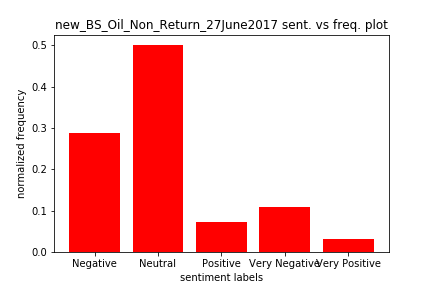

The data file committed next to this chart (first rows):
, review, review header, sentiments, sentiment label
0, I checked some stuff that they said they…, Poor customer service, -0.948, Very Negative
1, I paid for a tire rotation that was NOT …, Tire rotation service issue, 0.0, Neutral
2, It cost $61 for a filter and oil change …, Price too high, 0.0, Neutral
3, Before I went to get my oil change my ca…, Interior/Exterior car damage, -0.5789, Very Negative
4, They over charge, Price too high, 0.0, Neutral
5, Waiting room was NOT air conditioned in …, Customer lounge atmosphere, 0.0, Neutral
6, During the tire rotation process, the ma…, Poor customer service, 0.0, Neutral
7, When I arrived at the Jiffy Lube on Midl…, Overselling-Pressure to buy, 0.0, Neutral
8, Service tech offered air filter at $10, …, Price too high, -0.2023, Negative
9, Didn't change oil like suppose to, Poor customer service, -0.2755, Negative
10, Person filling crankcase with oil spille…, Poor customer service, -0.4404, Negative
11, I had bought a groupon and it disclosed …, Overselling-Pressure to buy, -0.1027, Negative
12, Too expensive for just an oil change, Price too high, 0.0, Neutral
13, Would not accept coupon that was not exp…, Discount/coupon issue, -0.2924, Negative
14, I have a trusted garage that I usually v…, Competition-prefer local mechanic, 0.4767, Positive
15, You guys almost caught my car on fire, Interior/Exterior car damage, -0.34, Negative
16, Deception, Untrustworthy\Mistrust, -0.4404, Negative
17, Upon arrival I was quoted 30 minutes for…, Service took too long, 0.0, Neutral
18, Did not have part, Item out of stock, 0.0, Neutral
19, I received a coupon from jiffy lube via …, Discount/coupon issue, -0.2924, Negative
20, Service people destroyed several things …, Interior/Exterior car damage, -0.4939, Negative
21, It was a random stop and the experience …, Poor customer service, -0.5122, Very Negative
22, Very poor service, Poor customer service, -0.5256, Very Negative
23, I was asked to purchase a number of due …, Overselling-Pressure to buy, 0.25, Positive
24, Too expensive - I could have gotten two …, Price too high, 0.0, Neutral
25, It took an hour to change my oil and the…, Service took too long, 0.0, Neutral
26, I had a scratch on my right side passeng…, Interior/Exterior car damage, 0.0, Neutral
27, WAY overpriced, Price too high, 0.0, Neutral
28, Basically they told me a price for the a…, Overcharged - charged more than was agre…, -0.1027, Negative
29, I got a battery replaced here and left w…, Interior/Exterior car damage, -0.1779, Negative
30, There was no other car in the shop but m…, Poor customer service, -0.5927, Very Negative
31, Pricing, Price too high, 0.0, Neutral
32, Bolt holding oil pan stripped previous v…, Interior/Exterior car damage, 0.0, Neutral
33, The men working on my car did not instal…, Poor customer service, 0.0, Neutral
34, Changing your prices from 40$ for an oil…, Price too high, 0.0, Neutral
35, I was not satisfied with customer servic…, Oil or filter not actually replaced, -0.7435, Very Negative
36, After 6 days of driving  I had to get an…, Oil or filter not actually replaced, 0.0, Neutral
37, I feel I was duped into buying oil that …, Overselling-Pressure to buy, -0.4628, Negative
38, They did the oil change wrong and oil le…, Interior/Exterior car damage, -0.765, Very Negative
39, When I returned straight home, went back…, Overselling-Pressure to buy, 0.5106, Very Positive
40, Not that great, Other issues, -0.5096, Very Negative
41, The employees in the service side didn't…, Misinformation about car/service needs g…, 0.0, Neutral
42, After my radiator was replaced, my car w…, Interior/Exterior car damage, 0.0, Neutral
43, Staff manager was on lunch break, Service took too long, 0.0, Neutral
44, I was displeased with the service I rece…, Service took too long, -0.4404, Negative
45, The price, Price too high, 0.0, Neutral
46, Window cleaning only half done, Poor customer service, 0.0, Neutral
47, Did not get good service, Poor customer service, -0.3412, Negative
48, Rude inexperienced crew, Unprofessional employees, -0.4588, Negative
49, When I got home my car was leaking oil a…, Interior/Exterior car damage, -0.4767, Negative
50, Expensive, Price too high, 0.0, Neutral
51, Way too expensive!, Price too high, 0.0, Neutral
52, The on board computer systems were not u…, Poor customer service, 0.0, Neutral
53, The service team got my vehicle and anot…, Poor customer service, 0.0, Neutral
54, I was treated horribly, Poor customer service, -0.5267, Very Negative
55, Was forced into hugging one of the mecha…, Poor customer service, -0.0516, Negative
56, My tires were not inflated to the proper…, Poor customer service, -0.296, Negative
57, Employees were unkept and rude, Unprofessional employees, -0.4588, Negative
58, I have used various JL's over 3 decades …, Other issues, 0.0, Neutral
59, The prices are higher here than the jiff…, Price too high, 0.0, Neutral
... 617 more rows
